Run: headless pygame with SDL's dummy video driver; simulated clock (each Clock.tick advances the game by its frame time, no real sleeping); random seed 0; keys injected as events and as key.get_pressed() state; no mouse input.
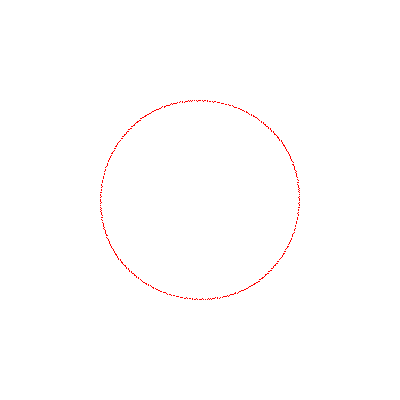
Frame 1 of 4 · flips 1–60 · no input
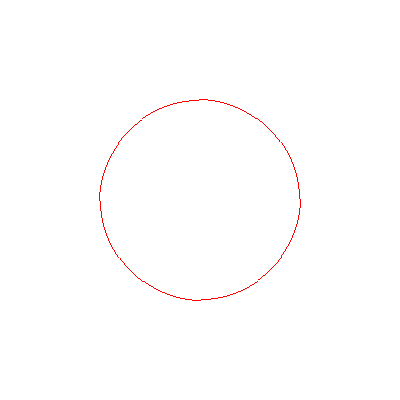
Frame 2 of 4 · flips 61–180 · tapped SPACE, RETURN · held RIGHT (→), D
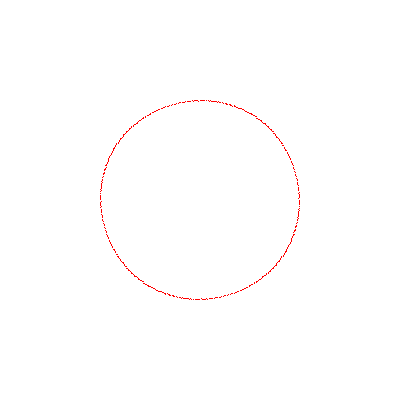
Frame 3 of 4 · flips 181–300 · held DOWN (↓), S
Frame 4 of 4 · flips 301–420 · held LEFT (←), A, UP (↑), W · screen same as frame 1, image omitted

The pygame program that drew these frames:

import pygame
import math

# Function to rotate a point around a given center
def rotate_point(x, y, xc, yc, angle):
    # Convert the angle to radians
    angle_rad = math.radians(angle)

    # Translate point to origin (subtract center)
    x -= xc
    y -= yc

    # Apply the rotation matrix
    x_new = xc + (x * math.cos(angle_rad) - y * math.sin(angle_rad))
    y_new = yc + (x * math.sin(angle_rad) + y * math.cos(angle_rad))

    return (x_new, y_new)

# Bresenham's Circle Drawing Algorithm with Rotation
def bresenham_circle(screen, color, xc, yc, r, angle):
    x = r
    y = 0
    p = 3 - 2 * r  # Initial decision parameter

    # Draw points for all octants with rotation
    while x >= y:
        # Rotate and draw 8 points for each octant
        for dx, dy in [(x, y), (-x, y), (x, -y), (-x, -y),
                        (y, x), (-y, x), (y, -x), (-y, -x)]:
            # Rotate the point
            rotated_x, rotated_y = rotate_point(xc + dx, yc + dy, xc, yc, angle)
            screen.set_at((int(rotated_x), int(rotated_y)), color)

        y += 1
        if p <= 0:
            p = p + 4 * y + 6
        else:
            x -= 1
            p = p + 4 * (y - x) + 10

# Main function to set up Pygame and call the drawing function
def main():
    pygame.init()

    # Set up the screen
    screen = pygame.display.set_mode((400, 400))

    # Set the color for the circle (Red)
    color = (255, 0, 0)

    # Circle parameters
    xc = 200  # X center
    yc = 200  # Y center
    r = 100   # Radius

    # Rotation angle (in degrees)
    angle = 0

    # Main loop
    running = True
    while running:
        for event in pygame.event.get():
            if event.type == pygame.QUIT:
                running = False

        # Fill the screen with a white background
        screen.fill((255, 255, 255))

        # Draw the rotated circle using Bresenham's algorithm
        bresenham_circle(screen, color, xc, yc, r, angle)

        # Increment the angle for rotation (rotate 1 degree per frame)
        angle += 1
        if angle >= 360:
            angle = 0  # Reset to 0 after a full rotation

        # Update the screen
        pygame.display.flip()

    pygame.quit()

# Run the main function
if __name__ == "__main__":
    main()
